Image classification data set "KMC_LiverGrading" (RahulVishal/NITK-liver-cancer-detection on GitHub). Class labels (2): grade 0, grade 1.

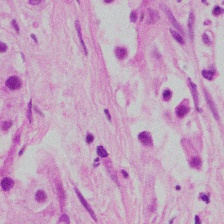
Label: grade 1

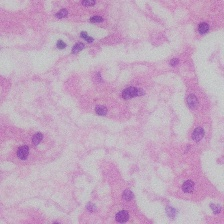
Label: grade 0

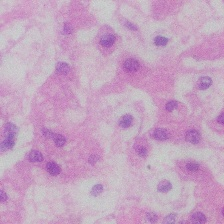
Label: grade 0

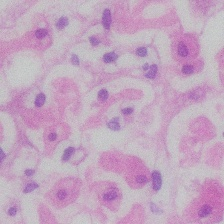
Label: grade 0

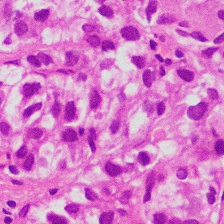
Label: grade 1

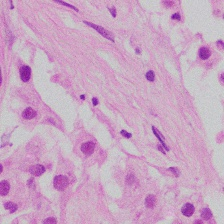
Label: grade 1
